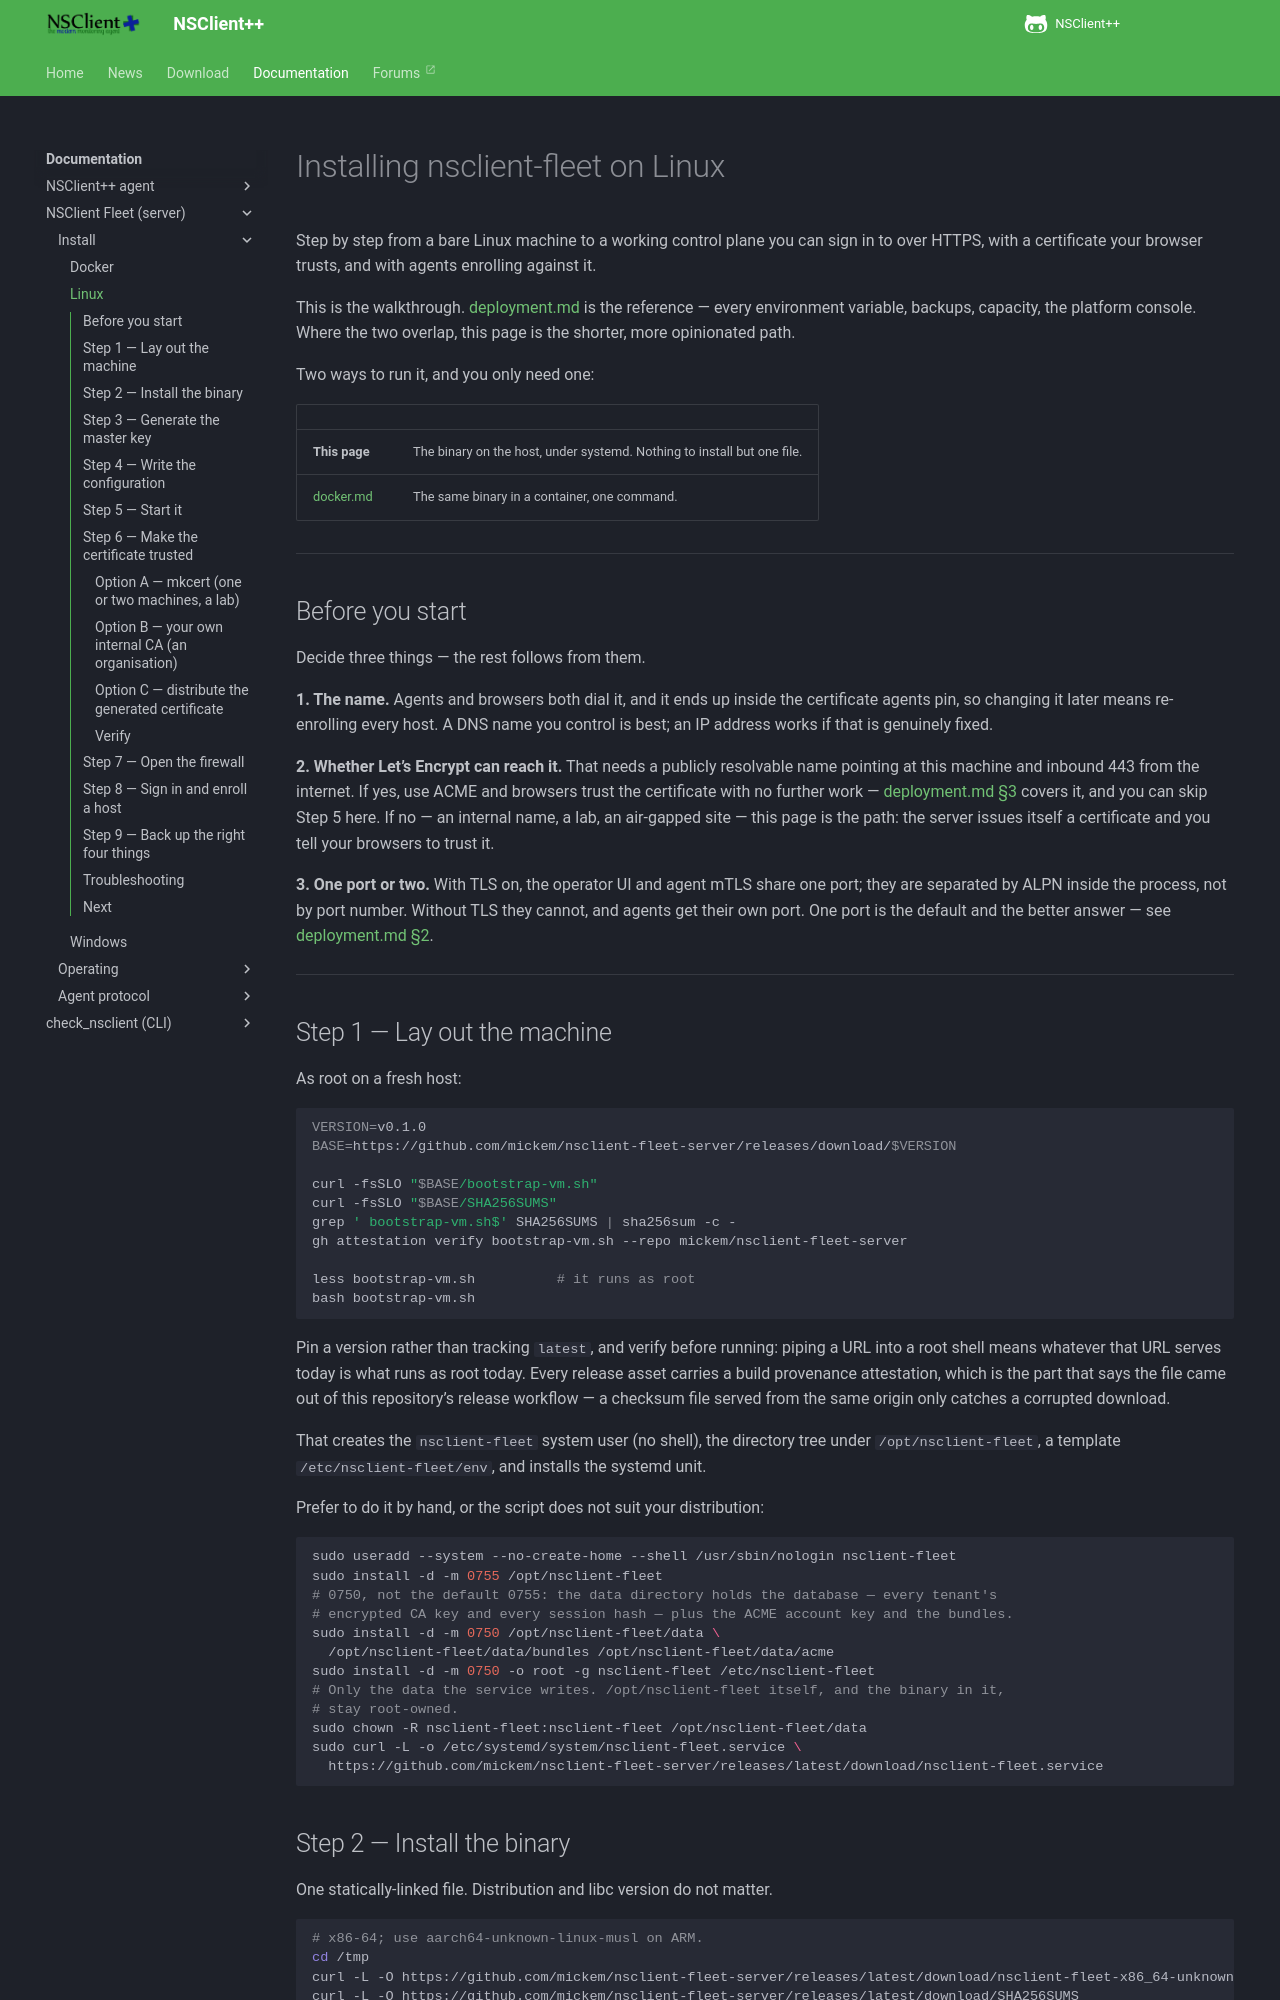

repository: mickem/www.nsclient.org · page: docs/fleet/linux-install/index.html · generator: mkdocs

<!--
  This page is generated. It is maintained in the nsclient-fleet-server repository:
  https://github.com/mickem/nsclient-fleet-server/blob/main/docs/linux-install.md
  Run scripts/sync-fleet-server-docs.py to refresh it; edits made here are
  overwritten.
-->

# Installing nsclient-fleet on Linux

Step by step from a bare Linux machine to a working control plane you can sign in to over
HTTPS, with a certificate your browser trusts, and with agents enrolling against it.

This is the walkthrough. [deployment.md](deployment.md) is the reference — every
environment variable, backups, capacity, the platform console. Where the two overlap, this
page is the shorter, more opinionated path.

Two ways to run it, and you only need one:

| | |
| --- | --- |
| **This page** | The binary on the host, under systemd. Nothing to install but one file. |
| [docker.md](docker.md) | The same binary in a container, one command. |

---

## Before you start

Decide three things — the rest follows from them.

**1. The name.** Agents and browsers both dial it, and it ends up inside the certificate
agents pin, so changing it later means re-enrolling every host. A DNS name you control is
best; an IP address works if that is genuinely fixed.

**2. Whether Let's Encrypt can reach it.** That needs a publicly resolvable name pointing
at this machine and inbound 443 from the internet. If yes, use ACME and browsers trust the
certificate with no further work — [deployment.md §3](deployment.md#3-dns) covers it, and
you can skip Step 5 here. If no — an internal name, a lab, an air-gapped site — this page
is the path: the server issues itself a certificate and you tell your browsers to trust it.

**3. One port or two.** With TLS on, the operator UI and agent mTLS share one port; they
are separated by ALPN inside the process, not by port number. Without TLS they cannot, and
agents get their own port. One port is the default and the better answer — see
[deployment.md §2](deployment.md#2-ports-and-firewall).

---

## Step 1 — Lay out the machine

As root on a fresh host:

```bash
VERSION=v0.1.0
BASE=https://github.com/mickem/nsclient-fleet-server/releases/download/$VERSION

curl -fsSLO "$BASE/bootstrap-vm.sh"
curl -fsSLO "$BASE/SHA256SUMS"
grep ' bootstrap-vm.sh$' SHA256SUMS | sha256sum -c -
gh attestation verify bootstrap-vm.sh --repo mickem/nsclient-fleet-server

less bootstrap-vm.sh          # it runs as root
bash bootstrap-vm.sh
```

Pin a version rather than tracking `latest`, and verify before running: piping a URL into a
root shell means whatever that URL serves today is what runs as root today. Every release
asset carries a build provenance attestation, which is the part that says the file came out
of this repository's release workflow — a checksum file served from the same origin only
catches a corrupted download.

That creates the `nsclient-fleet` system user (no shell), the directory tree under
`/opt/nsclient-fleet`, a template `/etc/nsclient-fleet/env`, and installs the systemd unit.

Prefer to do it by hand, or the script does not suit your distribution:

```bash
sudo useradd --system --no-create-home --shell /usr/sbin/nologin nsclient-fleet
sudo install -d -m 0755 /opt/nsclient-fleet
# 0750, not the default 0755: the data directory holds the database — every tenant's
# encrypted CA key and every session hash — plus the ACME account key and the bundles.
sudo install -d -m 0750 /opt/nsclient-fleet/data \
  /opt/nsclient-fleet/data/bundles /opt/nsclient-fleet/data/acme
sudo install -d -m 0750 -o root -g nsclient-fleet /etc/nsclient-fleet
# Only the data the service writes. /opt/nsclient-fleet itself, and the binary in it,
# stay root-owned.
sudo chown -R nsclient-fleet:nsclient-fleet /opt/nsclient-fleet/data
sudo curl -L -o /etc/systemd/system/nsclient-fleet.service \
  https://github.com/mickem/nsclient-fleet-server/releases/latest/download/nsclient-fleet.service
```
